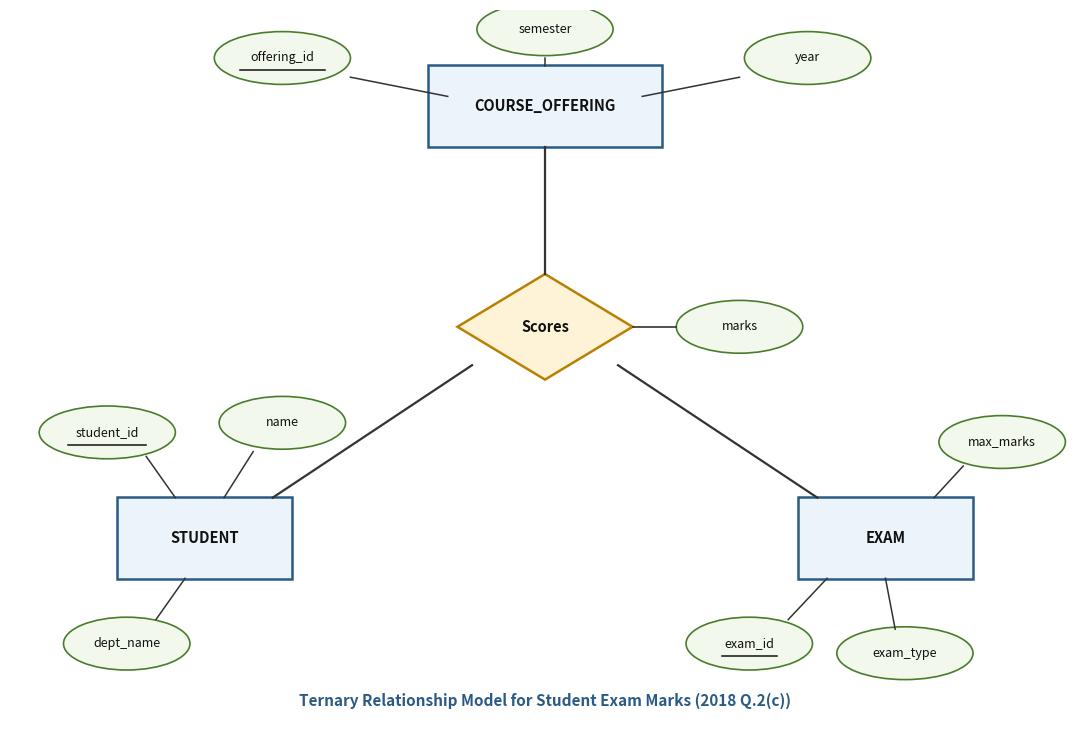

Recreate this plot in Python. (Note: this script raises an exception after producing the figure.)
"""
Generates T02_2018_Q2c_ternary_exam_er.jpg
Chen ER diagram showing a Ternary Relationship:
- Entities: STUDENT, COURSE_OFFERING, EXAM
- Ternary Relationship: Scores (with descriptive attribute marks)
"""

import matplotlib.pyplot as plt
import matplotlib.patches as patches
import numpy as np
import os

fig, ax = plt.subplots(figsize=(11, 7.5), dpi=200)
ax.set_xlim(0, 110)
ax.set_ylim(0, 75)
ax.axis('off')

entity_face = "#EBF3FB"
entity_edge = "#2B5B84"
rel_face = "#FEF3D6"
rel_edge = "#B78103"
attr_face = "#F2F9EC"
attr_edge = "#4A7C2C"
line_color = "#333333"

def draw_entity(x, y, w, h, text):
    rect = patches.FancyBboxPatch((x - w/2, y - h/2), w, h, boxstyle="square,pad=0",
                                  facecolor=entity_face, edgecolor=entity_edge, linewidth=1.8)
    ax.add_patch(rect)
    ax.text(x, y, text, ha='center', va='center', fontsize=10.5, fontweight='bold', color='#111111')

def draw_relationship(x, y, w, h, text):
    pts = np.array([[x, y + h/2], [x + w/2, y], [x, y - h/2], [x - w/2, y]])
    poly = patches.Polygon(pts, facecolor=rel_face, edgecolor=rel_edge, linewidth=1.8)
    ax.add_patch(poly)
    ax.text(x, y, text, ha='center', va='center', fontsize=10.5, fontweight='bold', color='#111111')

def draw_attribute(x, y, w, h, text, is_pk=False):
    ell = patches.Ellipse((x, y), w, h, facecolor=attr_face, edgecolor=attr_edge, linewidth=1.2)
    ax.add_patch(ell)
    ax.text(x, y, text, ha='center', va='center', fontsize=9, color='#111111')
    if is_pk:
        ax.plot([x - len(text)*0.4, x + len(text)*0.4], [y - 1.3, y - 1.3], color='#111111', linewidth=1.1)

# Placement layout:
# Ternary relationship at center: (x=55, y=42)
# Top: COURSE_OFFERING (x=55, y=65)
# Bottom Left: STUDENT (x=22, y=20)
# Bottom Right: EXAM (x=88, y=20)

draw_relationship(55, 42, 18, 11, "Scores")

draw_entity(55, 65, 24, 8.5, "COURSE_OFFERING")
draw_entity(20, 20, 18, 8.5, "STUDENT")
draw_entity(90, 20, 18, 8.5, "EXAM")

# Connectors for Ternary relationship:
# Center to Top (COURSE_OFFERING)
ax.plot([55, 55], [47.5, 60.7], color=line_color, linewidth=1.6)

# Center to Bottom Left (STUDENT)
ax.plot([47.5, 27], [38, 24.2], color=line_color, linewidth=1.6)

# Center to Bottom Right (EXAM)
ax.plot([62.5, 83], [38, 24.2], color=line_color, linewidth=1.6)

# Descriptive attribute: marks on relationship Scores
draw_attribute(75, 42, 13, 5.5, "marks")
ax.plot([64, 68.5], [42, 42], color=line_color, linewidth=1.2)

# Attributes for COURSE_OFFERING
draw_attribute(28, 70, 14, 5.5, "offering_id", is_pk=True)
draw_attribute(55, 73, 14, 5.5, "semester")
draw_attribute(82, 70, 13, 5.5, "year")

ax.plot([35, 45], [68, 66], color=line_color, linewidth=1.1)
ax.plot([55, 55], [70, 69.2], color=line_color, linewidth=1.1)
ax.plot([75, 65], [68, 66], color=line_color, linewidth=1.1)

# Attributes for STUDENT
draw_attribute(10, 31, 14, 5.5, "student_id", is_pk=True)
draw_attribute(28, 32, 13, 5.5, "name")
draw_attribute(12, 9, 13, 5.5, "dept_name")

ax.plot([14, 17], [28.5, 24.2], color=line_color, linewidth=1.1)
ax.plot([25, 22], [29, 24.2], color=line_color, linewidth=1.1)
ax.plot([15, 18], [11.5, 15.8], color=line_color, linewidth=1.1)

# Attributes for EXAM
draw_attribute(76, 9, 13, 5.5, "exam_id", is_pk=True)
draw_attribute(92, 8, 14, 5.5, "exam_type")
draw_attribute(102, 30, 13, 5.5, "max_marks")

ax.plot([80, 84], [11.5, 15.8], color=line_color, linewidth=1.1)
ax.plot([91, 90], [10.5, 15.8], color=line_color, linewidth=1.1)
ax.plot([98, 95], [27.5, 24.2], color=line_color, linewidth=1.1)

ax.text(55, 3, "Ternary Relationship Model for Student Exam Marks (2018 Q.2(c))",
        ha='center', va='center', fontsize=11, fontweight='bold', color='#2B5B84')

plt.tight_layout()
out_dir_exam = "Topicwise_answers_exam_style/diagrams"
out_dir_exp = "Topicwise_answers_explaination/diagrams"

out_file_exam = os.path.join(out_dir_exam, "T02_2018_Q2c_ternary_exam_er.jpg")
out_file_exp = os.path.join(out_dir_exp, "T02_2018_Q2c_ternary_exam_er.jpg")

plt.savefig(out_file_exam, dpi=200, bbox_inches='tight', pad_inches=0.1)
plt.savefig(out_file_exp, dpi=200, bbox_inches='tight', pad_inches=0.1)
plt.close()
print("Saved T02_2018_Q2c_ternary_exam_er.jpg")
